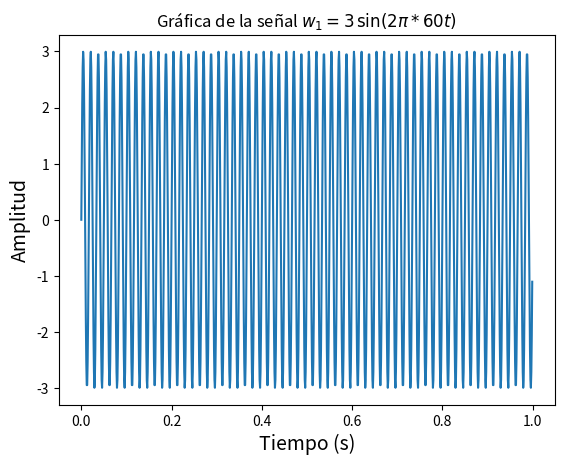
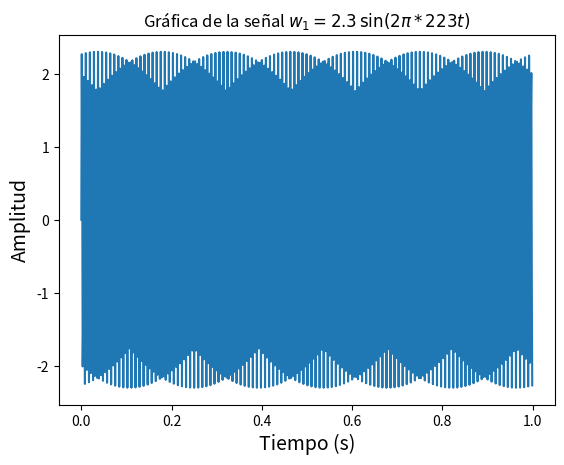
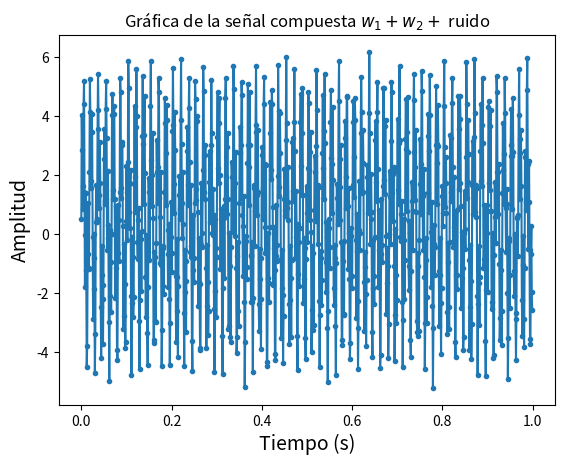
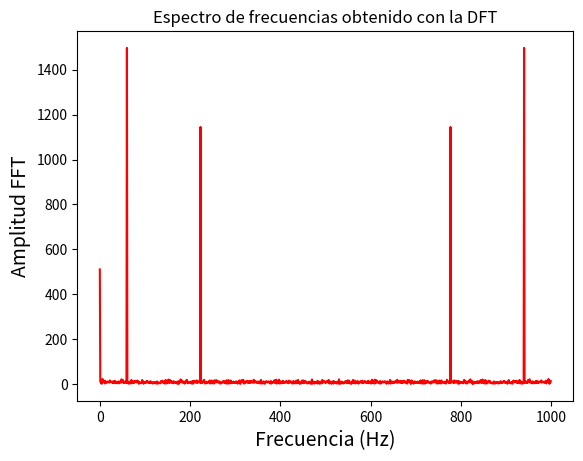

The script that saved these images, in order:
# -*- coding: utf-8 -*-
"""
Spyder Editor

This is a temporary script file.
"""

import numpy as np
import scipy.fftpack as fourier
import matplotlib.pyplot as plt


def pieGrafica():
    plt.xlabel('Tiempo (s)', fontsize='14')
    plt.ylabel('Amplitud', fontsize='14')
    plt.show()


Ts = 0.001                        # Definimos un tiempo y frecuencia de muestreo
Fs = 1/Ts
n = Ts*np.arange(0, 1000)

w1 = 3*np.sin(2*np.pi*60*n)       # Definimos una frecuencia de 60 Hz para la señal 1
w2 = 2.3*np.sin(2*np.pi*223*n)    # Definimos una frecuencia de 223 Hz para la señal 2

ruido = np.random.random(len(n))
xn = w1 + w2 + ruido              # Construimos una señal compuesta por la señal 1 y 2,
                                  # agregamos ruido

plt.figure(1)
plt.plot(n, w1)
plt.title('Gráfica de la señal $w_{1} = 3 \, \sin (2 \pi * 60 t)$')
pieGrafica()

plt.figure(2)
plt.plot(n, w2)
plt.title('Gráfica de la señal $w_{1} = 2.3 \, \sin (2 \pi * 223 t)$')
pieGrafica()

plt.figure(3)
plt.title('Gráfica de la señal compuesta $w_{1} + w_{2} +$ ruido')
plt.plot(n, xn,'.-')
pieGrafica()


Xk = fourier.fft(xn)             # Calculamos la FFT
M_Xk = abs(Xk)                   # Calculamos la Magnitud de la FFT

F = Fs*np.arange(0, len(xn))/len(xn)   # Definimos el Vector de Frecuencias

plt.figure(4)
plt.plot(F, M_Xk, color='red')
plt.xlabel('Frecuencia (Hz)', fontsize='14')
plt.ylabel('Amplitud FFT', fontsize='14')
plt.title('Espectro de frecuencias obtenido con la DFT')
plt.show()